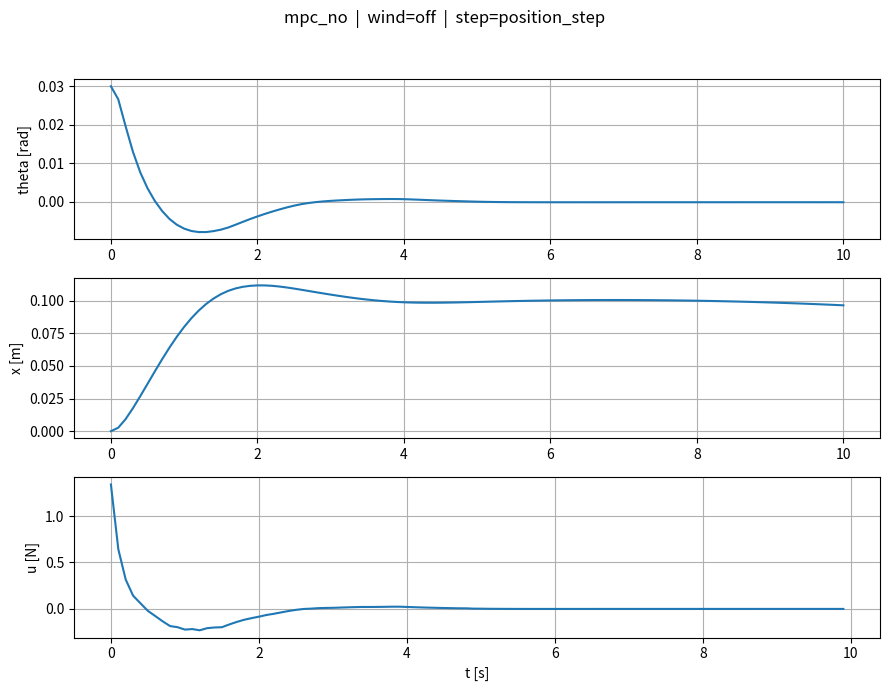

Here is the Python script that generated this plot:
# mpc_cartpole_physical.py
# --------------------------------------------------------
# Nonlinear MPC for the cart-pole (art2 model) + animation + metrics.
# Parameters fixed to your env config.
# Wind disturbance (Fw) affects the PLANT ONLY (MPC predicts with Fw = 0).
# --------------------------------------------------------

from __future__ import annotations
import os
import numpy as np
from scipy.optimize import minimize
import matplotlib.pyplot as plt
from matplotlib.animation import FuncAnimation
from typing import Callable, Optional
from time import perf_counter  # timing

# =========================
# Fixed physical & sim params
# =========================
PLANT = {"M": 2.4, "m": 0.23, "l": 0.36, "g": 9.81}
SIM = {
    "T": 10.0,
    "dt": 0.1,         # MPC + integration step
    "x0": np.array([0.03, 0.0, 0.0, 0.0]),  # [theta, theta_dot, x, x_dot]
    "x_ref": np.array([0.0, 0.0, 0.10, 0.0]),    # track 0.1 m cart step (position_step)
    "u_sat": 100.0
}

# =========================
# Disturbance (wind) — ENABLE / DISABLE
#   - Disable wind: wind = None
#   - Enable  wind: wind = Wind(T, seed=23341, Ts=0.02, power=2e-3, smooth=7)
# =========================
class Wind:
    def __init__(self, t_end: float, seed=23341, Ts=0.01, power=1e-3, smooth=5):
        rng = np.random.default_rng(seed)
        self.tgrid = np.arange(0.0, t_end + Ts, Ts)
        sigma = np.sqrt(power / Ts)
        w = rng.normal(0.0, sigma, size=self.tgrid.shape)
        if smooth and smooth > 1:
            kernel = np.ones(smooth) / smooth
            self.Fw = np.convolve(w, kernel, mode='same')
        else:
            self.Fw = w

    def __call__(self, t: float) -> float:
        return float(np.interp(t, self.tgrid, self.Fw))


# =========================
# Dynamics
# =========================
def f_nonlinear(x: np.ndarray, u: float, pars: dict, Fw: float = 0.0) -> np.ndarray:
    th, thd, pos, posd = x
    M, m, l, g = pars["M"], pars["m"], pars["l"], pars["g"]
    s, c = np.sin(th), np.cos(th)

    denom_x  = (M + m) - m * c * c
    denom_th = (m * l * c * c) - (M + m) * l

    thdd = (u * c - (M + m) * g * s + m * l * (c * s) * (thd ** 2) - (M / m) * Fw * c) / denom_th
    xdd  = (u + m * l * s * (thd ** 2) - m * g * c * s + Fw * (s * s)) / denom_x
    return np.array([thd, thdd, posd, xdd], dtype=float)

def rk4_step(f, x, u, pars, dt):
    k1 = f(x, u, pars)
    k2 = f(x + 0.5 * dt * k1, u, pars)
    k3 = f(x + 0.5 * dt * k2, u, pars)
    k4 = f(x + dt * k3, u, pars)
    return x + (dt / 6.0) * (k1 + 2*k2 + 2*k3 + k4)

def rk4_step_wind(f, x, u, pars, dt, t,
                  Fw_fn: Optional[Callable[[float], float]] = None):
    """RK4 with time-varying disturbance Fw(t) for PLANT ONLY."""
    F1 = Fw_fn(t) if Fw_fn else 0.0
    k1 = f(x, u, pars, F1)

    F2 = Fw_fn(t + 0.5 * dt) if Fw_fn else 0.0
    k2 = f(x + 0.5 * dt * k1, u, pars, F2)

    F3 = Fw_fn(t + 0.5 * dt) if Fw_fn else 0.0
    k3 = f(x + 0.5 * dt * k2, u, pars, F3)

    F4 = Fw_fn(t + dt) if Fw_fn else 0.0
    k4 = f(x + dt * k3, u, pars, F4)

    return x + (dt / 6.0) * (k1 + 2*k2 + 2*k3 + k4)


# =========================
# Nonlinear MPC (no preview; predicts with Fw = 0)
# =========================
class MPCController:
    def __init__(self,
                 pars: dict,
                 dt: float,
                 N: int,
                 Nu: int,
                 umin: float,
                 umax: float,
                 Q: np.ndarray,
                 R: float):
        self.pars = pars
        self.dt = dt
        self.N = N
        self.Nu = Nu
        self.umin = umin
        self.umax = umax
        self.Q = Q
        self.R = R

    def _rollout(self, x0, u_seq):
        """Predict with zero disturbance."""
        x = np.array(x0, dtype=float)
        traj = []
        for ui in u_seq:
            x = rk4_step(f_nonlinear, x, float(ui), self.pars, self.dt)
            traj.append(x.copy())
        return np.asarray(traj)

    def _cost(self, du, x0, x_ref, u_prev):
        du = np.asarray(du, dtype=float)
        u_seq = np.zeros(self.N)
        if self.Nu > 0:
            u_cum = u_prev + np.cumsum(du)
            upto = min(self.Nu, self.N)
            u_seq[:upto] = u_cum[:upto]
            if self.N > self.Nu:
                u_seq[self.Nu:] = u_cum[upto-1]
        else:
            u_seq[:] = u_prev

        preds = self._rollout(x0, u_seq)
        err = preds - x_ref.reshape(1, -1)
        cost_y = float(np.sum([e.T @ self.Q @ e for e in err]))
        cost_u = float(self.R * np.sum(du * du))
        return cost_y + cost_u

    def compute_control(self, x0, x_ref, u_prev):
        du_min = self.umin - u_prev
        du_max = self.umax - u_prev
        bounds = [(du_min, du_max)] * self.Nu
        du0 = np.zeros(self.Nu)

        res = minimize(
            self._cost, du0,
            args=(x0, x_ref, u_prev),
            method='SLSQP',
            bounds=bounds,
            options={'maxiter': 500, 'ftol': 1e-4, 'disp': False}
        )
        du_opt = res.x if res.success else du0

        u_seq = np.zeros(self.N)
        u_cum = u_prev + np.cumsum(du_opt)
        upto = min(self.Nu, self.N)
        u_seq[:upto] = u_cum[:upto]
        if self.N > self.Nu:
            u_seq[self.Nu:] = u_cum[upto-1]
        np.clip(u_seq, self.umin, self.umax, out=u_seq)
        return u_seq


# =========================
# Animation
# =========================
def animate_cartpole(t, X, params=None, speed=1.0):
    th = X[:, 0]; x = X[:, 2]
    p = params or {}; l = p.get("l", 0.36)
    cart_w, cart_h = 0.35, 0.18; wheel_r = 0.05
    pole_len = l * 1.5; pad = 0.8

    fig, ax = plt.subplots(figsize=(9, 3.6))
    ax.grid(True, alpha=0.3); ax.set_title("Cart–Pole")
    xmin, xmax = float(np.min(x) - pad), float(np.max(x) + pad)
    ax.set_xlim(xmin, xmax); ax.set_ylim(-(wheel_r + 0.25), pole_len + 0.45)
    ax.plot([xmin, xmax], [0, 0], color='k', lw=1, alpha=0.6)

    cart = plt.Rectangle((x[0]-cart_w/2, wheel_r), cart_w, cart_h, ec='k', fc='#e6f3ff', lw=1.5)
    wheel1 = plt.Circle((x[0]-cart_w/3, wheel_r), wheel_r, ec='k', fc='#333333')
    wheel2 = plt.Circle((x[0]+cart_w/3, wheel_r), wheel_r, ec='k', fc='#333333')
    ax.add_patch(cart); ax.add_patch(wheel1); ax.add_patch(wheel2)
    pole_line, = ax.plot([], [], lw=3, solid_capstyle='round', alpha=0.9)
    trail_line, = ax.plot([], [], lw=1, alpha=0.4)

    def pole_end(i):
        cx = x[i]; cy = wheel_r + cart_h
        px = cx + pole_len * np.sin(th[i]); py = cy + pole_len * np.cos(th[i])
        return cx, cy, px, py

    def update(i):
        cx, cy, px, py = pole_end(i)
        cart.set_x(cx - cart_w/2)
        wheel1.center = (cx - cart_w/3, wheel_r)
        wheel2.center = (cx + cart_w/3, wheel_r)
        pole_line.set_data([cx, px], [cy, py])
        j0 = max(0, i - 150)
        trail_line.set_data(x[j0:i+1], (wheel_r + 0.01) * np.ones(i + 1 - j0))
        ax.set_xlim(cx - pad, cx + pad)
        return cart, wheel1, wheel2, pole_line, trail_line

    interval_ms = max(10, int(1000 * (t[1] - t[0]) / max(speed, 1e-6)))
    ani = FuncAnimation(fig, update, frames=len(t), interval=interval_ms, blit=False)
    setattr(fig, "_cartpole_ani", ani)
    plt.show()


# =========================
# Metrics (spójne z env/sim.py)
# =========================
def mse(y, yref):
    y, yref = np.asarray(y), np.asarray(yref)
    return float(np.mean((y - yref)**2))

def mae(y, yref):
    y, yref = np.asarray(y), np.asarray(yref)
    return float(np.mean(np.abs(y - yref)))

def iae(t, y, yref):
    t = np.asarray(t); e = np.abs(np.asarray(y) - np.asarray(yref))
    return float(np.trapezoid(e, t))

def ise(t, y, yref):
    t = np.asarray(t); e = np.asarray(y) - np.asarray(yref)
    return float(np.trapezoid(e*e, t))

def control_energy_l2(t, u):
    t = np.asarray(t); u = np.asarray(u)
    return float(np.trapezoid(u*u, t))

def control_energy_l1(t, u):
    t = np.asarray(t); u = np.asarray(u)
    return float(np.trapezoid(np.abs(u), t))

def settling_time(t, y, yref, eps, hold_time):
    """
    Najwcześniejszy czas, od którego |y - yref| <= eps utrzymuje się
    nieprzerwanie >= hold_time. Jeśli brak — zwraca NaN.
    """
    t = np.asarray(t); e = np.abs(np.asarray(y) - np.asarray(yref))
    inside = e <= eps
    N = len(t)
    if N < 2: return float('nan')
    dt = np.diff(t).mean()
    win = max(1, int(np.round(hold_time / dt)))
    for i in range(N - win + 1):
        if np.all(inside[i:i+win]):
            return float(t[i])
    return float('nan')

def overshoot(y, yref_final):
    """
    Maksymalne przeregulowanie względem końcowej wartości referencyjnej.
    Zwraca % (0..), lub NaN gdy ref_final ~ 0.
    """
    y = np.asarray(y); r = float(yref_final)
    if np.isclose(r, 0.0, atol=1e-12):
        return float('nan')
    peak = float(np.max(y)) if r >= y[0] else float(np.min(y))
    return float(100.0 * (peak - r) / abs(r))

def steady_state_error(t, y, yref, window_frac=0.1, window_min=0.5):
    """
    Średni błąd na końcówce (ostatnie window_frac czasu, min window_min sek).
    Zwraca (mean, rms).
    """
    t = np.asarray(t); y = np.asarray(y); yref = np.asarray(yref)
    T = t[-1] - t[0] if len(t) > 1 else 0.0
    w = max(window_min, window_frac * T)
    t0 = t[-1] - w
    idx = t >= t0
    e = y[idx] - yref[idx]
    if e.size == 0:
        return float('nan'), float('nan')
    return float(np.mean(e)), float(np.sqrt(np.mean(e**2)))

def disturbance_robustness(t, e, Fw, window_frac=0.5, window_min=1.0):
    """
    SNR = RMS(e)/RMS(Fw) w stanie ustalonym (ostatnie okno). Mniejsze = lepiej.
    """
    t = np.asarray(t); e = np.asarray(e); Fw = np.asarray(Fw)
    T = t[-1] - t[0] if len(t) > 1 else 0.0
    w = max(window_min, window_frac * T)
    t0 = t[-1] - w
    idx = t >= t0
    if not np.any(idx):
        return float('nan'), float('nan'), float('nan')
    e_win = e[idx]; F_win = Fw[idx]
    rms_e = float(np.sqrt(np.mean(e_win**2)))
    rms_F = float(np.sqrt(np.mean(F_win**2))) if np.any(np.abs(F_win) > 0) else 0.0
    snr = float(rms_e / (rms_F + 1e-12)) if rms_F > 0 else float('nan')
    return snr, rms_e, rms_F

def print_summary(metrics: dict):
    parts = [
        f"MSE(th)={metrics.get('mse_theta', float('nan')):.6f}",
        f"MAE(th)={metrics.get('mae_theta', float('nan')):.6f}",
        f"MSE(x)={metrics.get('mse_x', float('nan')):.6f}",
        f"MAE(x)={metrics.get('mae_x', float('nan')):.6f}",
        f"IAE(th)={metrics.get('iae_theta', float('nan')):.4f}",
        f"ISE(th)={metrics.get('ise_theta', float('nan')):.4f}",
        f"IAE(x)={metrics.get('iae_x', float('nan')):.4f}",
        f"ISE(x)={metrics.get('ise_x', float('nan')):.4f}",
        f"E_u(L2)={metrics.get('e_u_l2', float('nan')):.4f}",
        f"E_u(L1)={metrics.get('e_u_l1', float('nan')):.4f}",
        f"t_s(th)={metrics.get('t_s_theta', float('nan')):.3f}s",
        f"t_s(x)={metrics.get('t_s_x', float('nan')):.3f}s",
        f"OS(th)={metrics.get('overshoot_theta', float('nan')):.2f}%",
        f"OS(x)={metrics.get('overshoot_x', float('nan')):.2f}%",
        f"ess(th)={metrics.get('ess_theta', float('nan')):.5f}",
        f"ess(x)={metrics.get('ess_x', float('nan')):.5f}",
        f"SNR_th={metrics.get('snr_theta', float('nan')):.3g}",
        f"SNR_x={metrics.get('snr_x', float('nan')):.3g}",
        f"T_sim={metrics.get('sim_time_wall', float('nan')):.3f}s",
        f"T_ctrl={metrics.get('ctrl_time_total', float('nan')):.3f}s",
    ]
    print("  ".join(parts))


# =========================
# Simulation loop
# =========================
def simulate_mpc(pars, controller: MPCController, x0, x_ref, T, dt,
                 u0=0.0,
                 wind: Optional[Callable[[float], float]] = None):
    """
    Sim with optional wind on PLANT (MPC predicts with Fw=0).
    Zwraca: X, U, Fw_tr, ctrl_time_total, sim_time_wall
    """
    steps = int(np.round(T / dt))
    x = np.asarray(x0, float).copy(); u_prev = float(u0)
    traj = [x.copy()]
    forces = []      # sterowanie u(t_k)
    Fw_tr = []       # Fw(t_k) w chwili sterowania
    t = 0.0

    ctrl_time_total = 0.0
    sim_t0 = perf_counter()

    for _ in range(steps):
        # --- MPC compute time
        t0c = perf_counter()
        u_seq = controller.compute_control(x, x_ref, u_prev)
        ctrl_time_total += perf_counter() - t0c

        u_apply = float(u_seq[0])
        forces.append(u_apply)

        F_cur = float(wind(t)) if wind else 0.0
        Fw_tr.append(F_cur)

        # Plant evolves with actual wind
        x = rk4_step_wind(f_nonlinear, x, u_apply, pars, dt, t, wind)
        traj.append(x.copy())

        u_prev = u_apply
        t += dt

    sim_time_wall = perf_counter() - sim_t0

    return np.vstack(traj), np.asarray(forces), np.asarray(Fw_tr), ctrl_time_total, sim_time_wall


# =========================
# Main
# =========================
if __name__ == "__main__":
    dt, T = SIM["dt"], SIM["T"]
    x0, x_ref, u_sat = SIM["x0"], SIM["x_ref"], SIM["u_sat"]
    plant = PLANT

    # ---- Wind toggle -------------------------------------------------------
    # Enable wind:
    # wind = Wind(T, seed=23341, Ts=0.01, power=1e-3, smooth=5)
    # Disable wind:
    wind = None
    #wind = Wind(T, seed=23341, Ts=0.01, power=1e-3, smooth=5)
    # -----------------------------------------------------------------------

    ctrl = MPCController(
        pars=plant,
        dt=dt,
        N=10,
        Nu=8,
        umin=-u_sat,
        umax=u_sat,
        Q=np.diag([60.0, 3.0, 15.0, 1.0]),
        R=1e-3
    )

    X, U, Fw_tr, ctrl_time_total, sim_time_wall = simulate_mpc(plant, ctrl, x0, x_ref, T, dt, wind=wind)

    # siatki czasu: stany w węzłach t_k = 0..T (len = steps+1),
    # sterowanie/Fw w węzłach k=0..steps-1 (len = steps)
    steps = len(U)
    t = np.linspace(0.0, T, steps + 1)
    tf = t[:-1]  # czas dla U i Fw_tr

    # ---- plotting (jak w env) ----
    controller_name = "mpc_no"
    disturbance = wind is not None
    step_type = "position_step"
    fig = plt.figure(figsize=(9, 7))
    fig.suptitle(f"{controller_name}  |  wind={'on' if disturbance else 'off'}  |  step={step_type}",
                 fontsize=12, y=0.98)
    ax1 = fig.add_subplot(3, 1, 1); ax1.plot(t, X[:, 0]); ax1.grid(True); ax1.set_ylabel('theta [rad]')
    ax2 = fig.add_subplot(3, 1, 2); ax2.plot(t, X[:, 2]); ax2.grid(True); ax2.set_ylabel('x [m]')
    ax3 = fig.add_subplot(3, 1, 3); ax3.plot(tf, U);      ax3.grid(True); ax3.set_ylabel('u [N]'); ax3.set_xlabel('t [s]')
    plt.tight_layout(rect=[0, 0, 1, 0.95])
    plt.show()

    # ---- refs ----
    th_ref_tr = np.zeros_like(t)
    x_ref_tr  = np.ones_like(t) * x_ref[2]

    # ---- metryki (spójne z env/sim.py) ----
    eps_theta = 0.01  # rad
    eps_x     = 0.01  # m
    hold_time = 0.5   # s
    ess_window_frac = 0.10
    ess_window_min  = 0.5
    is_step = True  # ten plik robi position_step

    # błędy
    e_th = X[:,0] - th_ref_tr
    e_x  = X[:,2] - x_ref_tr

    metrics = {
        "mse_theta": mse(X[:, 0], th_ref_tr),
        "mae_theta": mae(X[:, 0], th_ref_tr),
        "mse_x":     mse(X[:, 2], x_ref_tr),
        "mae_x":     mae(X[:, 2], x_ref_tr),
        "iae_theta": iae(t, X[:, 0], th_ref_tr),
        "ise_theta": ise(t, X[:, 0], th_ref_tr),
        "iae_x":     iae(t, X[:, 2], x_ref_tr),
        "ise_x":     ise(t, X[:, 2], x_ref_tr),
        "e_u_l2":    control_energy_l2(tf, U),
        "e_u_l1":    control_energy_l1(tf, U),
        "sim_time_wall": sim_time_wall,
        "ctrl_time_total": ctrl_time_total,
    }

    metrics["t_s_theta"] = settling_time(t, X[:,0], th_ref_tr, eps=eps_theta, hold_time=hold_time) if is_step else float('nan')
    metrics["t_s_x"]     = settling_time(t, X[:,2], x_ref_tr,  eps=eps_x,     hold_time=hold_time) if is_step else float('nan')

    metrics["overshoot_theta"] = overshoot(X[:,0], th_ref_tr[-1]) if is_step else float('nan')  # NaN gdy ref=0
    metrics["overshoot_x"]     = overshoot(X[:,2], x_ref_tr[-1])  if is_step else float('nan')

    ess_th_mean, ess_th_rms = steady_state_error(t, X[:,0], th_ref_tr, window_frac=ess_window_frac, window_min=ess_window_min)
    ess_x_mean,  ess_x_rms  = steady_state_error(t, X[:,2], x_ref_tr,  window_frac=ess_window_frac, window_min=ess_window_min)
    metrics["ess_theta"] = ess_th_mean
    metrics["ess_x"]     = ess_x_mean
    metrics["ess_theta_rms"] = ess_th_rms
    metrics["ess_x_rms"]     = ess_x_rms

    if disturbance:
        # e na siatce tf (pomijamy pierwszy punkt stanu)
        e_th_tf = X[1:, 0] - th_ref_tr[1:]
        e_x_tf  = X[1:, 2] - x_ref_tr[1:]
        snr_th, rms_e_th, rms_F = disturbance_robustness(tf, e_th_tf, Fw_tr, window_frac=0.5, window_min=1.0)
        snr_x,  rms_e_x,  _     = disturbance_robustness(tf, e_x_tf,  Fw_tr, window_frac=0.5, window_min=1.0)
        metrics["snr_theta"] = snr_th
        metrics["snr_x"]     = snr_x
        metrics["rms_e_theta"] = rms_e_th
        metrics["rms_e_x"]     = rms_e_x
        metrics["rms_Fw"]      = rms_F
    else:
        metrics["snr_theta"] = float('nan')
        metrics["snr_x"]     = float('nan')
        metrics["rms_e_theta"] = float('nan')
        metrics["rms_e_x"]     = float('nan')
        metrics["rms_Fw"]      = float('nan')

    print_summary(metrics)

    # ---- optional animation ----
    if os.environ.get("ANIMATE", "0") == "1":
        animate_cartpole(t, X, params=plant)
